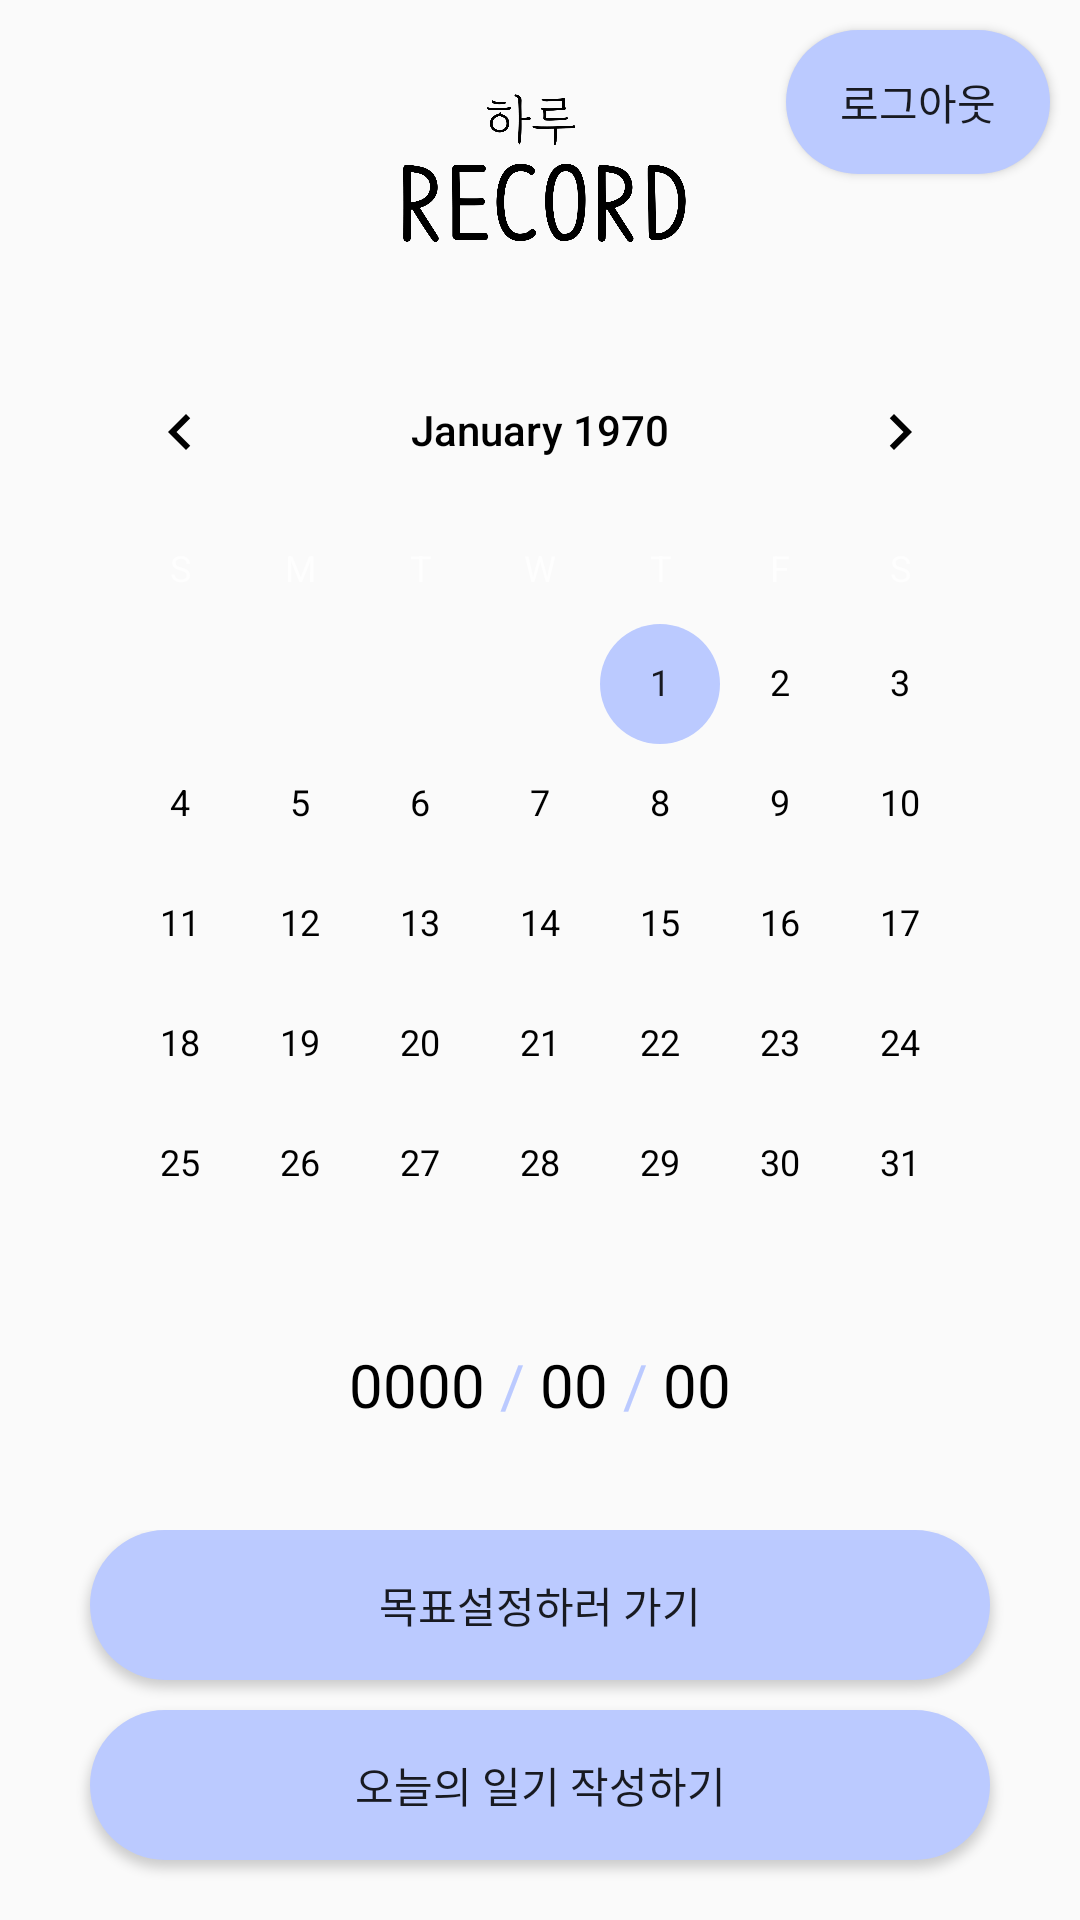

Android layout source for this screen:
<!-- AndroidManifest.xml: application theme Theme.Term -->
<!-- res/layout/activity_schedule.xml -->
<?xml version="1.0" encoding="utf-8"?>
<LinearLayout
    xmlns:android="http://schemas.android.com/apk/res/android"
    xmlns:app="http://schemas.android.com/apk/res-auto"
    xmlns:tools="http://schemas.android.com/tools"
    android:layout_width="match_parent"
    android:layout_height="match_parent"
    android:orientation="vertical">

    <RelativeLayout
        android:layout_width="match_parent"
        android:layout_height="wrap_content">

        <ImageView
            android:layout_margin="20dp"
            android:layout_width="200dp"
            android:layout_height="70dp"
            android:layout_centerHorizontal="true"
            app:srcCompat="@drawable/main" />

        <Button
            android:id="@+id/logoutBTN"
            android:layout_alignParentRight="true"
            android:layout_width="wrap_content"
            android:layout_height="wrap_content"
            android:layout_margin="10dp"
            android:background="@drawable/button"
            android:text="로그아웃" />

    </RelativeLayout>

    <LinearLayout
        android:orientation="vertical"
        android:layout_width="match_parent"
        android:layout_height="match_parent"
        android:layout_marginLeft="20dp"
        android:layout_marginRight="20dp"
        android:layout_weight="1">

        <CalendarView
            android:theme="@style/CalenderViewCustom"
            android:id="@+id/calenD"
            android:layout_gravity="center"
            android:layout_width="wrap_content"
            android:layout_height="wrap_content"/>

        <LinearLayout
            android:gravity="center"
            android:layout_width="match_parent"
            android:layout_height="wrap_content"
            android:orientation="horizontal" >

            <TextView
                android:id="@+id/year"
                android:textColor="@color/black"
                android:textSize="20dp"
                android:layout_width="wrap_content"
                android:layout_height="wrap_content"
                android:text="0000" />

            <TextView
                android:layout_width="wrap_content"
                android:layout_height="wrap_content"
                android:textColor="#BBCAFF"
                android:text=" / "
                android:textSize="20dp" />

            <TextView
                android:id="@+id/month"
                android:textColor="@color/black"
                android:textSize="20dp"
                android:layout_width="wrap_content"
                android:layout_height="wrap_content"
                android:text="00" />

            <TextView
                android:layout_width="wrap_content"
                android:layout_height="wrap_content"
                android:textColor="#BBCAFF"
                android:text=" / "
                android:textSize="20dp" />
            <TextView
                android:id="@+id/day"
                android:textColor="@color/black"
                android:textSize="20dp"
                android:layout_width="wrap_content"
                android:layout_height="wrap_content"
                android:text="00" />

        </LinearLayout>

        <TextView
            android:layout_width="wrap_content"
            android:layout_height="wrap_content"
            android:layout_gravity="center"
            android:text="오늘의 기분"
            android:layout_marginBottom="5dp"
            android:layout_marginTop="10dp"
            android:textColor="#BBCAFF" />

        <LinearLayout
            android:gravity="center"
            android:orientation="horizontal"
            android:layout_width="match_parent"
            android:layout_height="wrap_content" >

            <RadioGroup
                android:id="@+id/rgEmoji"
                android:layout_marginRight="10dp"
                android:orientation="horizontal"
                android:layout_width="wrap_content"
                android:layout_height="wrap_content">

                <RadioButton
                    android:buttonTint="#BBCAFF"
                    android:id="@+id/smile"
                    android:layout_marginRight="10dp"
                    android:layout_width="wrap_content"
                    android:layout_height="wrap_content"
                    android:text="smile" />

                <RadioButton
                    android:buttonTint="#BBCAFF"
                    android:id="@+id/sad"
                    android:layout_marginRight="10dp"
                    android:layout_width="wrap_content"
                    android:layout_height="wrap_content"
                    android:text="sad" />

                <RadioButton
                    android:buttonTint="#BBCAFF"
                    android:id="@+id/angry"
                    android:layout_marginRight="10dp"
                    android:layout_width="wrap_content"
                    android:layout_height="wrap_content"
                    android:text="angry" />
            </RadioGroup>

            <ImageView
                android:id="@+id/emoji"
                android:background="@drawable/line"
                android:layout_width="30dp"
                android:layout_height="30dp"/>

        </LinearLayout>

    </LinearLayout>

    <LinearLayout
        android:layout_marginTop="20dp"
        android:gravity="center"
        android:layout_gravity="bottom"
        android:orientation="vertical"
        android:layout_width="match_parent"
        android:layout_height="wrap_content">

        <Button
            android:layout_marginBottom="10dp"
            android:id="@+id/dreamBTN"
            android:layout_width="300dp"
            android:background="@drawable/button"
            android:layout_height="50dp"
            android:text="목표설정하러 가기" />

        <Button
            android:layout_marginBottom="20dp"
            android:id="@+id/recordBTN"
            android:layout_width="300dp"
            android:layout_height="50dp"
            android:background="@drawable/button"
            android:text="오늘의 일기 작성하기" />

    </LinearLayout>
</LinearLayout>
<!-- resources referenced by this layout -->
<resources>
  <!-- drawable button (drawable-v24) -->
  <?xml version="1.0" encoding="utf-8"?>
  <shape xmlns:android="http://schemas.android.com/apk/res/android"
      android:color="#BBCAFF" >
  
      <solid
          android:color="#BBCAFF"/>
  
      <corners
          android:radius="50dp"/>
  
  </shape>
  <!-- drawable line (drawable-v24) -->
  <?xml version="1.0" encoding="utf-8"?>
  <shape xmlns:android="http://schemas.android.com/apk/res/android"
      android:color="#BBCAFF" >
  
      <solid
          android:color="@color/white"/>
  
      <stroke android:color="#BBCAFF" android:width="5dp" />
  
      <corners
          android:radius="20dp"/>
  
  </shape>
  <!-- drawable main: png bitmap (drawable, 52627 bytes) -->
  <style name="CalenderViewCustom" parent="Theme.AppCompat">
          <item name="colorAccent">#BBCAFF</item>
          <item name="android:textColorPrimaryDisableOnly">#888888</item>
          <item name="android:textColor">@color/black</item>
          <item name="android:textColorPrimary">@color/black</item>
      </style>
  <style name="Theme.Term" parent="Theme.AppCompat.Light">
          
          <item name="colorPrimary">@color/purple_500</item>
          <item name="colorPrimaryVariant">@color/purple_700</item>
          <item name="colorOnPrimary">@color/white</item>
          
          <item name="colorSecondary">@color/teal_200</item>
          <item name="colorSecondaryVariant">@color/teal_700</item>
          <item name="colorOnSecondary">@color/black</item>
          
          <item name="android:statusBarColor" tools:targetApi="l">?attr/colorPrimaryVariant</item>
          
      </style>
  <!-- not gathered from this repository: default colours our renderer supplied (Android Studio template values) -->
  <color name="purple_500">#FF6200EE</color>
  <color name="purple_700">#FF3700B3</color>
  <color name="teal_200">#FF03DAC5</color>
  <color name="teal_700">#FF018786</color>
  <color name="black">#FF000000</color>
  <color name="white">#FFFFFFFF</color>
</resources>
